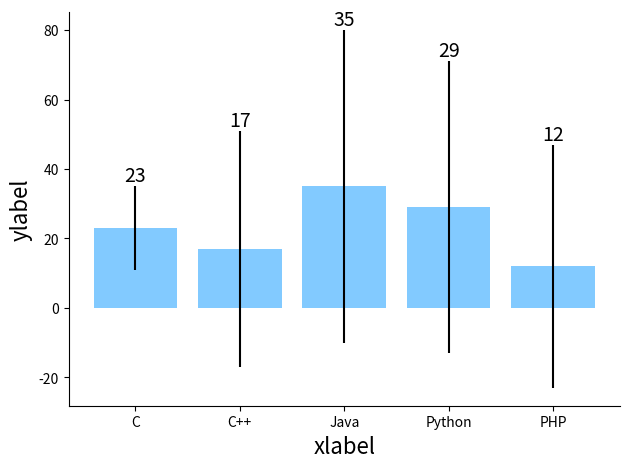

Write the Python code that produced this figure.
import matplotlib.pyplot as plt

# Data Preparation
xlabels = ['C', 'C++', 'Java', 'Python', 'PHP']
data = [23,17,35,29,12]
data_std = [12, 34, 45, 42, 35]

fig, ax = plt.subplots()

# Set right & top line invisible
ax.spines['right'].set_visible(False)
ax.spines['top'].set_visible(False)

p = ax.bar(xlabels, data, yerr=data_std,
        color='#82CAFF', edgecolor='none')

# Draw Label
ax.bar_label(p, label_type='edge', fontsize=14)
ax.set_ylabel("ylabel", fontsize=16)
ax.set_xlabel("xlabel", fontsize=16)
fig.tight_layout()
plt.savefig("test.png")
